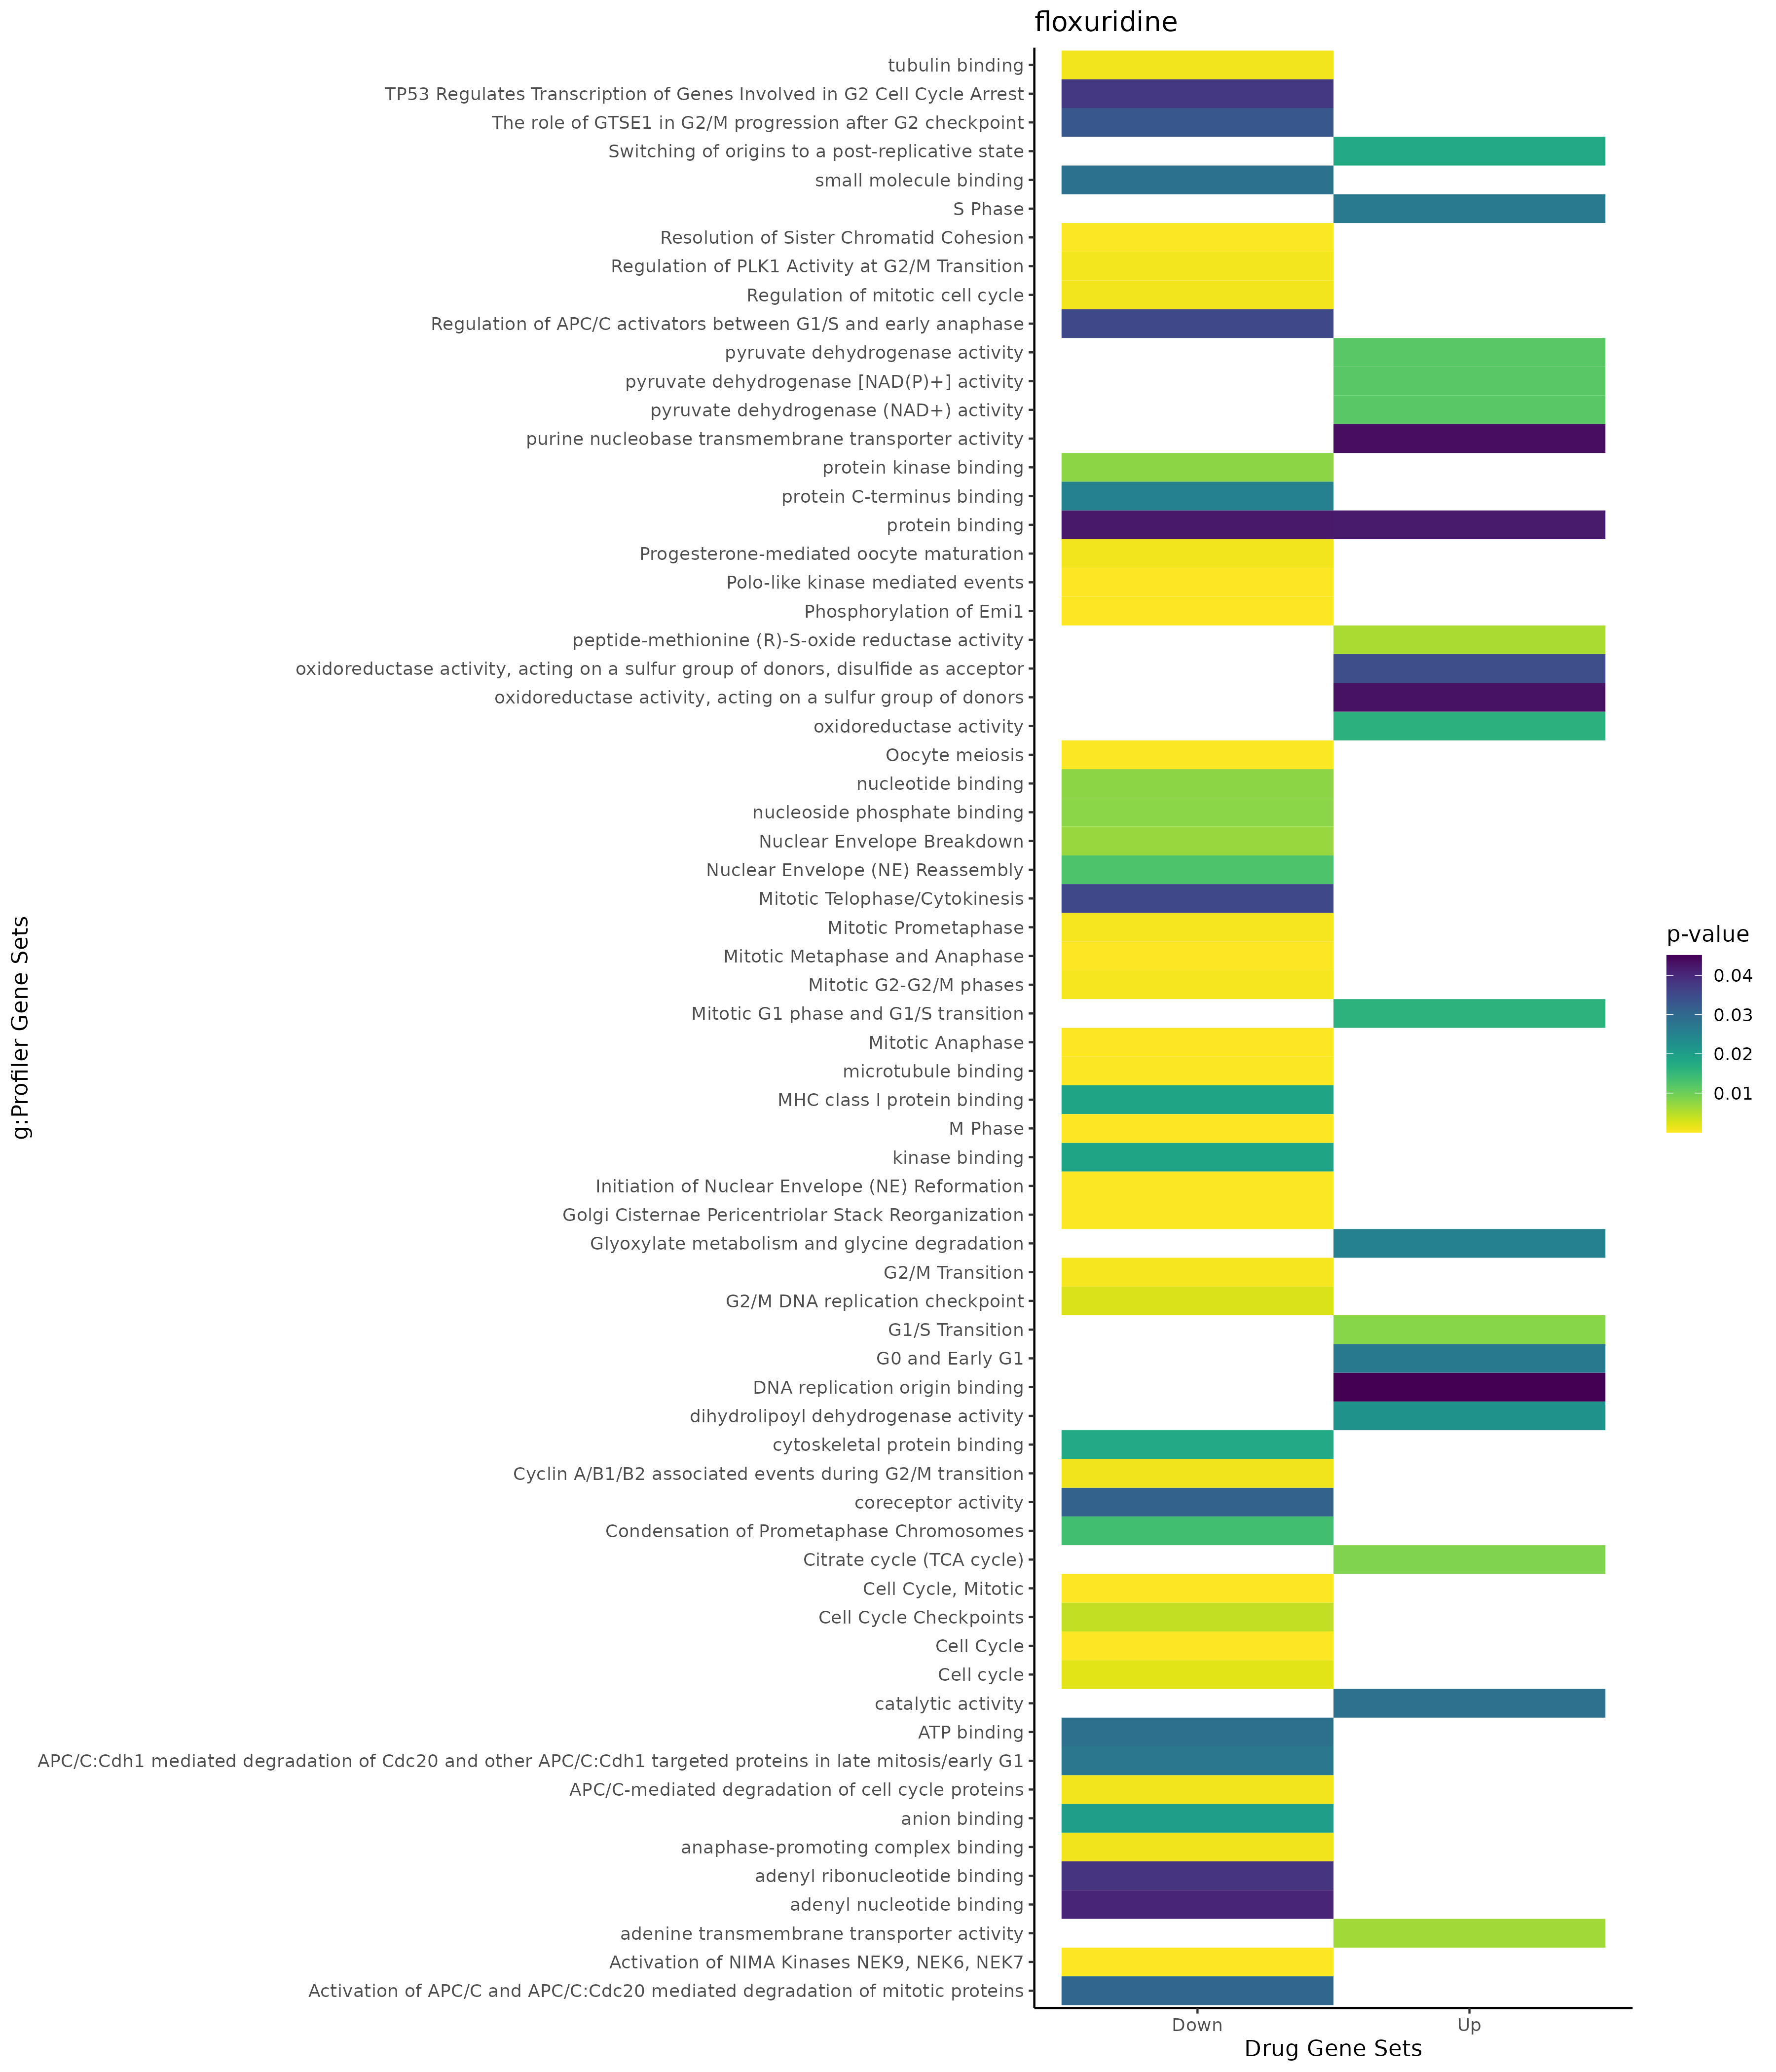

The file beside this chart, header and first rows:
; query; significant; p_value; term_size; query_size; intersection_size; precision; recall; term_id; source; term_name; effective_domain_size; source_order; set
1; query_1; TRUE; 0,00051135862265034; 163; 19; 5; 0,263157894736842; 0,0306748466257669; GO:0006261; GO:BP; DNA-templated DNA replication; 21092; 2277; Up
2; query_1; TRUE; 0,00152595806159338; 285; 25; 6; 0,24; 0,0210526315789474; GO:0006260; GO:BP; DNA replication; 21092; 2276; Up
3; query_1; TRUE; 0,0027978788227328; 38; 47; 4; 0,0851063829787234; 0,105263157894737; GO:0006270; GO:BP; DNA replication initiation; 21092; 2284; Up
4; query_1; TRUE; 0,00559890235593494; 32; 19; 3; 0,157894736842105; 0,09375; GO:0008156; GO:BP; negative regulation of DNA replication; 21092; 3531; Up
5; query_1; TRUE; 0,00563050929271489; 57; 11; 3; 0,272727272727273; 0,0526315789473684; GO:0090329; GO:BP; regulation of DNA-templated DNA replicat…; 21092; 21314; Up
6; query_1; TRUE; 0,0106927698639927; 135; 19; 4; 0,210526315789474; 0,0296296296296296; GO:0006275; GO:BP; regulation of DNA replication; 21092; 2289; Up
7; query_1; TRUE; 0,0164521055248293; 9; 11; 2; 0,181818181818182; 0,222222222222222; GO:0048478; GO:BP; replication fork protection; 21092; 14789; Up
8; query_1; TRUE; 0,0188516865950971; 4; 28; 2; 0,0714285714285714; 0,5; GO:0106077; GO:BP; histone succinylation; 21092; 22504; Up
9; query_1; TRUE; 0,0188516865950971; 4; 28; 2; 0,0714285714285714; 0,5; GO:0018335; GO:BP; protein succinylation; 21092; 6202; Up
10; query_1; TRUE; 0,0206109928713791; 33; 28; 3; 0,107142857142857; 0,0909090909090909; GO:0006084; GO:BP; acetyl-CoA metabolic process; 21092; 2114; Up
11; query_1; TRUE; 0,0291540204674894; 5; 27; 2; 0,0740740740740741; 0,4; GO:0061732; GO:BP; mitochondrial acetyl-CoA biosynthetic pr…; 21092; 18322; Up
12; query_1; TRUE; 0,0408615654253227; 4; 41; 2; 0,0487804878048781; 0,5; GO:0072719; GO:BP; cellular response to cisplatin; 21092; 20400; Up
13; query_1; TRUE; 0,0479034565577665; 15; 11; 2; 0,181818181818182; 0,133333333333333; GO:2000104; GO:BP; negative regulation of DNA-templated DNA…; 21092; 29311; Up
14; query_1; TRUE; 0,00588931815597495; 6; 28; 2; 0,0714285714285714; 0,333333333333333; GO:0045252; GO:CC; oxoglutarate dehydrogenase complex; 21690; 2455; Up
15; query_1; TRUE; 0,00765117273565014; 7; 27; 2; 0,0740740740740741; 0,285714285714286; GO:0005967; GO:CC; mitochondrial pyruvate dehydrogenase com…; 21690; 585; Up
16; query_1; TRUE; 0,00765117273565014; 7; 27; 2; 0,0740740740740741; 0,285714285714286; GO:0045254; GO:CC; pyruvate dehydrogenase complex; 21690; 2457; Up
17; query_1; TRUE; 0,0158497798970396; 1707; 42; 12; 0,285714285714286; 0,0070298769771529; GO:1902494; GO:CC; catalytic complex; 21690; 4010; Up
18; query_1; TRUE; 0,0176115605956965; 10; 28; 2; 0,0714285714285714; 0,2; GO:0045240; GO:CC; dihydrolipoyl dehydrogenase complex; 21690; 2444; Up
19; query_1; TRUE; 0,0452001916487852; 4; 1; 1; 1; 0,25; GO:0043159; GO:CC; acrosomal matrix; 21690; 2100; Up
20; query_1; TRUE; 0,00577158517339159; 4; 30; 2; 0,0666666666666667; 0,5; GO:0033743; GO:MF; peptide-methionine (R)-S-oxide reductase…; 20166; 5608; Up
21; query_1; TRUE; 0,00627867403781826; 3; 44; 2; 0,0454545454545455; 0,666666666666667; GO:0015207; GO:MF; adenine transmembrane transporter activi…; 20166; 3018; Up
22; query_1; TRUE; 0,0116257527527203; 6; 27; 2; 0,0740740740740741; 0,333333333333333; GO:0034604; GO:MF; pyruvate dehydrogenase (NAD+) activity; 20166; 6032; Up
23; query_1; TRUE; 0,0116257527527203; 6; 27; 2; 0,0740740740740741; 0,333333333333333; GO:0034603; GO:MF; pyruvate dehydrogenase [NAD(P)+] activit…; 20166; 6031; Up
24; query_1; TRUE; 0,0116257527527203; 6; 27; 2; 0,0740740740740741; 0,333333333333333; GO:0004738; GO:MF; pyruvate dehydrogenase activity; 20166; 1306; Up
25; query_1; TRUE; 0,0162191647238579; 754; 45; 9; 0,2; 0,0119363395225464; GO:0016491; GO:MF; oxidoreductase activity; 20166; 3550; Up
26; query_1; TRUE; 0,0223371243901382; 1; 1; 1; 1; 1; GO:0004148; GO:MF; dihydrolipoyl dehydrogenase activity; 20166; 800; Up
27; query_1; TRUE; 0,0284241879198652; 5682; 30; 19; 0,633333333333333; 0,00334389299542415; GO:0003824; GO:MF; catalytic activity; 20166; 514; Up
28; query_1; TRUE; 0,034469567815051; 9; 30; 2; 0,0666666666666667; 0,222222222222222; GO:0016671; GO:MF; oxidoreductase activity, acting on a sul…; 20166; 3647; Up
29; query_1; TRUE; 0,0419166102775792; 14832; 39; 38; 0,974358974358974; 0,00256202804746494; GO:0005515; GO:MF; protein binding; 20166; 1879; Up
30; query_1; TRUE; 0,0432468946921033; 60; 30; 3; 0,1; 0,05; GO:0016667; GO:MF; oxidoreductase activity, acting on a sul…; 20166; 3643; Up
31; query_1; TRUE; 0,0437071871571362; 7; 44; 2; 0,0454545454545455; 0,285714285714286; GO:0005345; GO:MF; purine nucleobase transmembrane transpor…; 20166; 1795; Up
32; query_1; TRUE; 0,045104386995891; 16; 19; 2; 0,105263157894737; 0,125; GO:0003688; GO:MF; DNA replication origin binding; 20166; 412; Up
33; query_1; TRUE; 0,0420424619349845; 3284; 42; 24; 0,571428571428571; 0,00730816077953715; HPA:0310432; HPA; lymph node; germinal center cells[≥Mediu…; 10976; 436; Up
34; query_1; TRUE; 0,00866485224891372; 30; 28; 3; 0,107142857142857; 0,1; KEGG:00020; KEGG; Citrate cycle (TCA cycle); 8064; 3; Up
35; query_1; TRUE; 0,00805530533649554; 130; 47; 6; 0,127659574468085; 0,0461538461538462; REAC:R-HSA-69206; REAC; G1/S Transition; 10461; 943; Up
36; query_1; TRUE; 0,0161209631158309; 147; 47; 6; 0,127659574468085; 0,0408163265306122; REAC:R-HSA-453279; REAC; Mitotic G1 phase and G1/S transition; 10461; 1394; Up
37; query_1; TRUE; 0,0178032025727211; 91; 47; 5; 0,106382978723404; 0,0549450549450549; REAC:R-HSA-69052; REAC; Switching of origins to a post-replicati…; 10461; 2211; Up
38; query_1; TRUE; 0,0254934594810796; 31; 28; 3; 0,107142857142857; 0,0967741935483871; REAC:R-HSA-389661; REAC; Glyoxylate metabolism and glycine degrad…; 10461; 1019; Up
39; query_1; TRUE; 0,0267850381179395; 161; 47; 6; 0,127659574468085; 0,0372670807453416; REAC:R-HSA-69242; REAC; S Phase; 10461; 1973; Up
40; query_1; TRUE; 0,0269100777668423; 26; 34; 3; 0,0882352941176471; 0,115384615384615; REAC:R-HSA-1538133; REAC; G0 and Early G1; 10461; 940; Up
41; query_1; TRUE; 0,00554847458286939; 10447; 47; 40; 0,851063829787234; 0,0038288503876711; TF:M00803_1; TF; Factor: E2F; motif: GGCGSG; match class:…; 19943; 1547; Up
42; query_1; TRUE; 0,00600589386671314; 13473; 47; 45; 0,957446808510638; 0,00334001336005344; TF:M00803; TF; Factor: E2F; motif: GGCGSG; 19943; 1546; Up
43; query_1; TRUE; 0,00747807100538412; 11633; 47; 42; 0,893617021276596; 0,00361041863663715; TF:M04516; TF; Factor: E2F-1; motif: TTTGGCGCCAAA; 19943; 1434; Up
44; query_1; TRUE; 0,0124420634242248; 13714; 47; 45; 0,957446808510638; 0,00328131836079918; TF:M11530_1; TF; Factor: E2F-2; motif: NWTTTGGCGCCAWWNN; …; 19943; 1469; Up
45; query_1; TRUE; 0,0142477562376779; 12439; 47; 43; 0,914893617021277; 0,00345686952327358; TF:M04515_1; TF; Factor: E2F-1; motif: WWTGGCGCCAAA; matc…; 19943; 1433; Up
46; query_1; TRUE; 0,0243690014997415; 12622; 47; 43; 0,914893617021277; 0,00340675011884012; TF:M11531_1; TF; Factor: E2F-2; motif: GCGCGCGCGYW; match…; 19943; 1471; Up
47; query_1; TRUE; 0,00274135998120493; 16; 28; 3; 0,107142857142857; 0,1875; WP:WP2453; WP; TCA cycle and deficiency of pyruvate deh…; 7827; 93; Up
48; query_1; TRUE; 1,94398606313514e-11; 481; 13; 10; 0,769230769230769; 0,0207900207900208; GO:0000280; GO:BP; nuclear division; 21092; 120; Down
49; query_1; TRUE; 4,85624448862188e-11; 527; 13; 10; 0,769230769230769; 0,0189753320683112; GO:0048285; GO:BP; organelle fission; 21092; 14642; Down
50; query_1; TRUE; 4,68962542365407e-10; 231; 13; 8; 0,615384615384615; 0,0346320346320346; GO:0000819; GO:BP; sister chromatid segregation; 21092; 304; Down
51; query_1; TRUE; 1,10941974392789e-09; 132; 13; 7; 0,538461538461538; 0,053030303030303; GO:0051304; GO:BP; chromosome separation; 21092; 15727; Down
52; query_1; TRUE; 2,11481658011428e-09; 769; 13; 10; 0,769230769230769; 0,0130039011703511; GO:1903047; GO:BP; mitotic cell cycle process; 21092; 26147; Down
53; query_1; TRUE; 2,69858646068932e-09; 198; 51; 11; 0,215686274509804; 0,0555555555555556; GO:0007051; GO:BP; spindle organization; 21092; 2960; Down
54; query_1; TRUE; 3,57609798644718e-09; 1226; 13; 11; 0,846153846153846; 0,00897226753670473; GO:0022402; GO:BP; cell cycle process; 21092; 7572; Down
55; query_1; TRUE; 4,56259355859247e-09; 658; 44; 15; 0,340909090909091; 0,0227963525835866; GO:0051301; GO:BP; cell division; 21092; 15724; Down
56; query_1; TRUE; 5,54856869567503e-09; 314; 13; 8; 0,615384615384615; 0,0254777070063694; GO:0098813; GO:BP; nuclear chromosome segregation; 21092; 22083; Down
57; query_1; TRUE; 7,49583869059123e-09; 326; 13; 8; 0,615384615384615; 0,0245398773006135; GO:0140014; GO:BP; mitotic nuclear division; 21092; 22925; Down
58; query_1; TRUE; 1,35508663391523e-08; 927; 13; 10; 0,769230769230769; 0,0107874865156419; GO:0000278; GO:BP; mitotic cell cycle; 21092; 118; Down
59; query_1; TRUE; 1,46462818942664e-08; 202; 20; 8; 0,4; 0,0396039603960396; GO:0000070; GO:BP; mitotic sister chromatid segregation; 21092; 32; Down
60; query_1; TRUE; 1,82241481421974e-08; 451; 56; 14; 0,25; 0,0310421286031042; GO:0044772; GO:BP; mitotic cell cycle phase transition; 21092; 12960; Down
... 247 more rows
